Labelled photos from "Date_Dataset", an image-classification folder in hendhamdi/SmartDate_IoT. The possible labels are: Deglet Nour dryer, Deglet Nour oily, Deglet Nour oily treated, Deglet Nour semi-dryer, Deglet Nour semi-dryer treated, Deglet Nour semi-oily, Deglet Nour semi-oily treated, alig date variety, bessra date variety, kenta date variety, kintichi date variety.

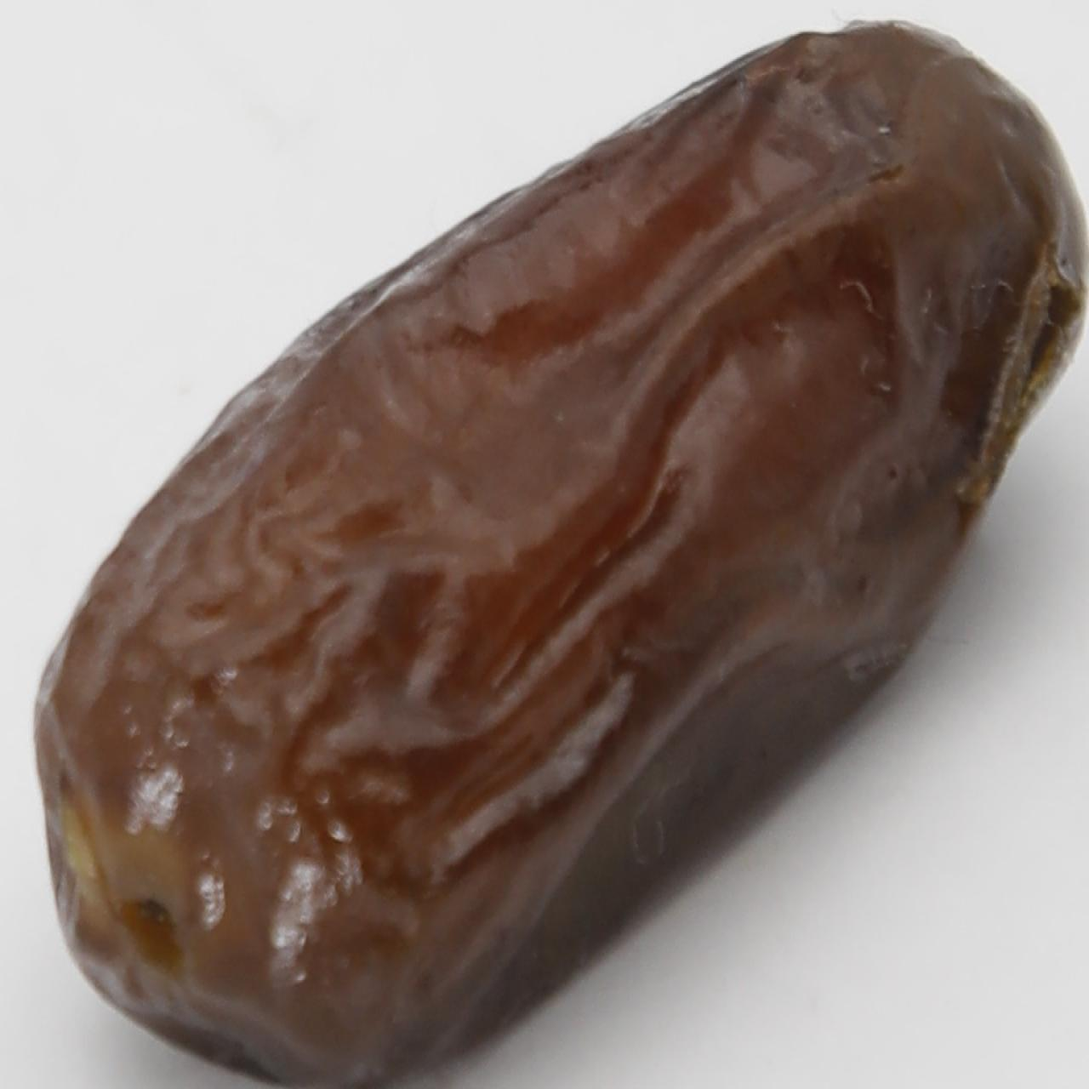
Label: alig date variety

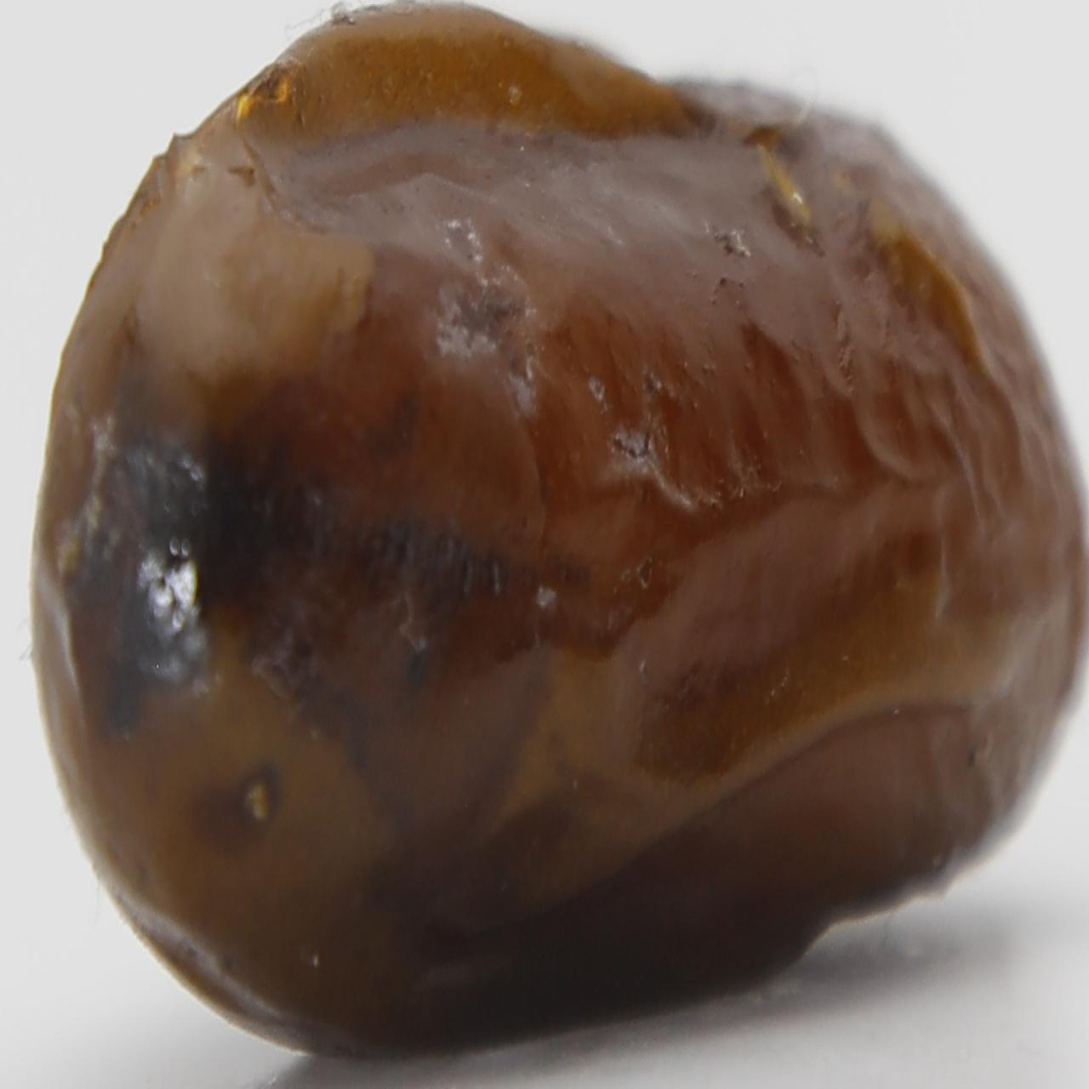
Label: alig date variety

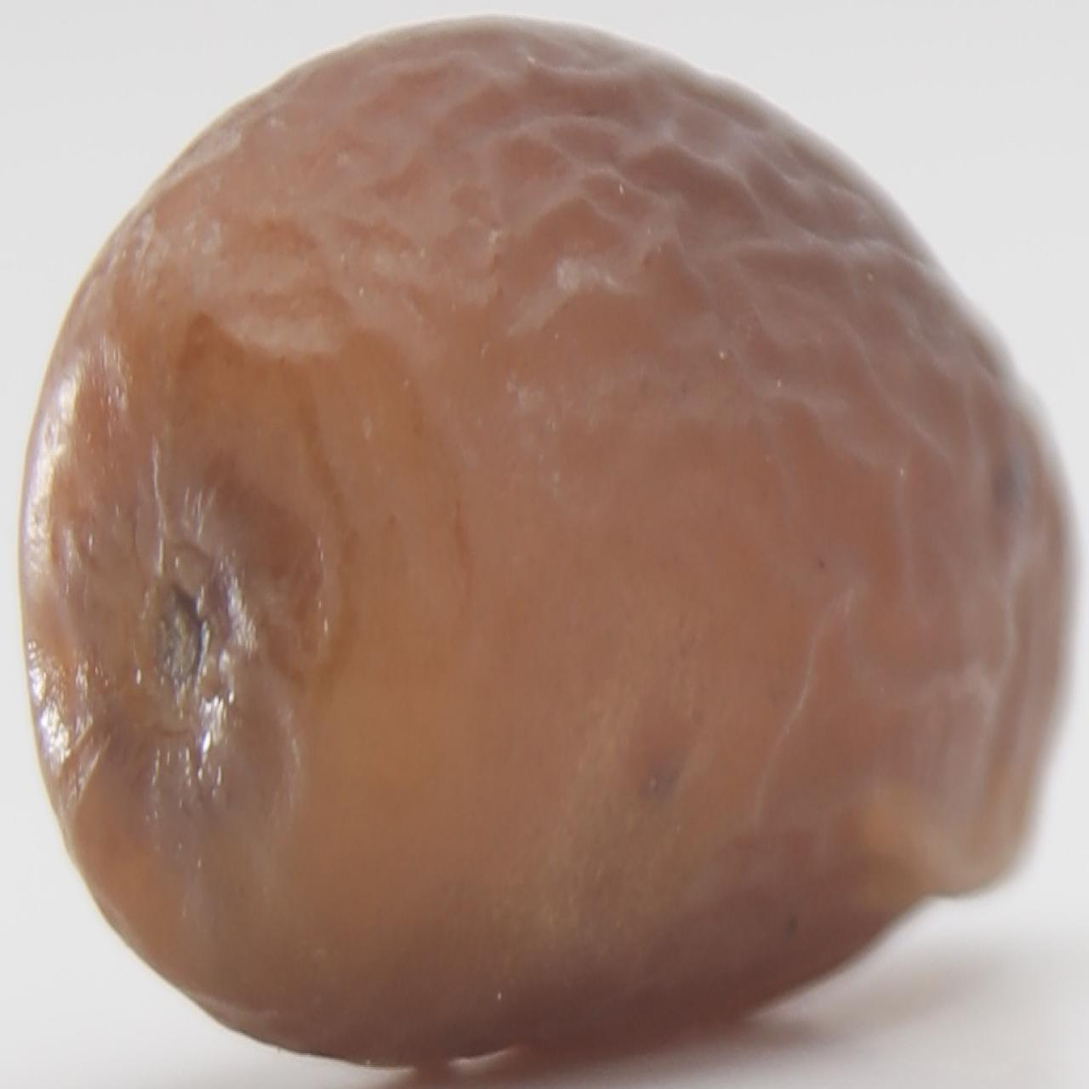
Label: Deglet Nour semi-dryer treated

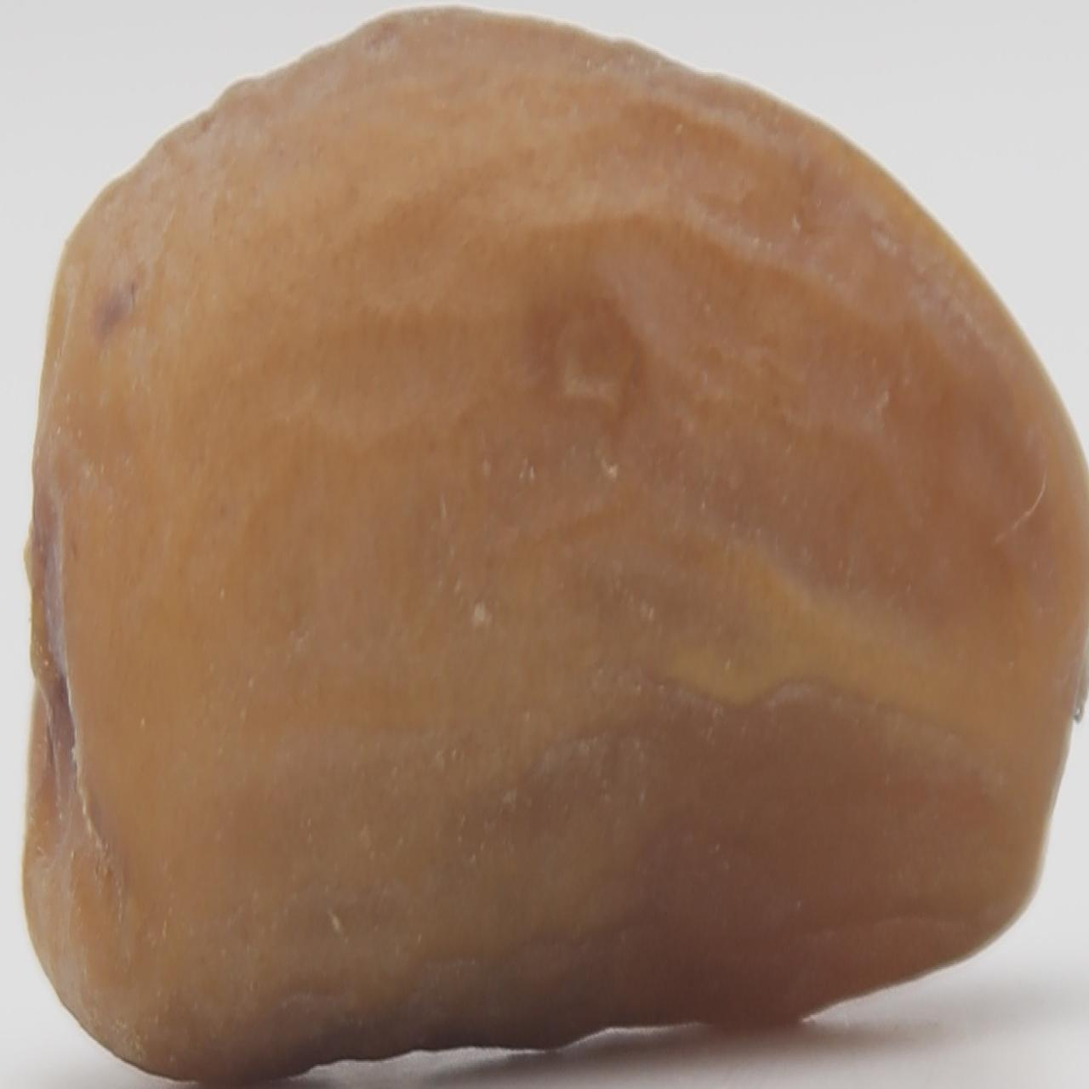
Label: Deglet Nour semi-dryer

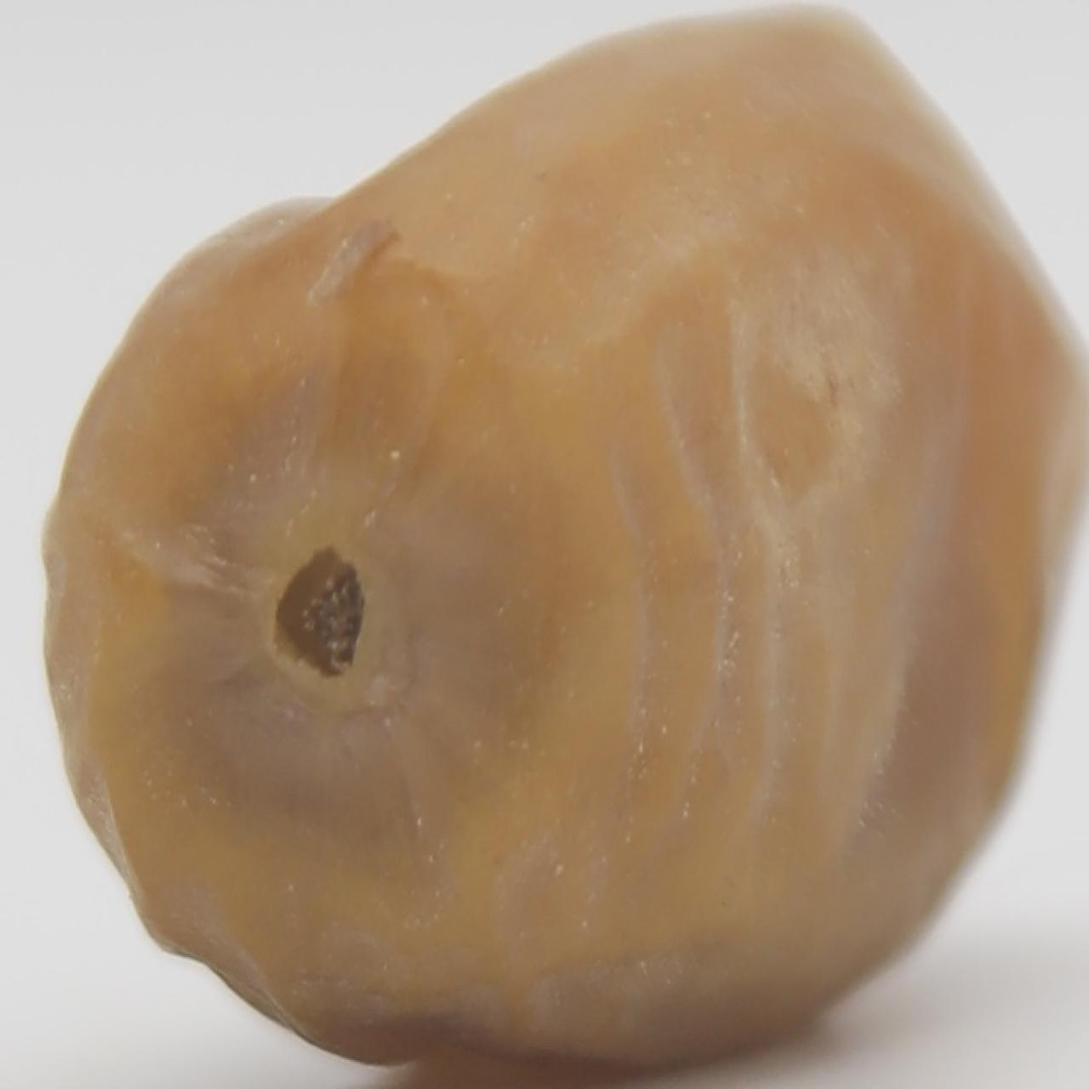
Label: Deglet Nour oily

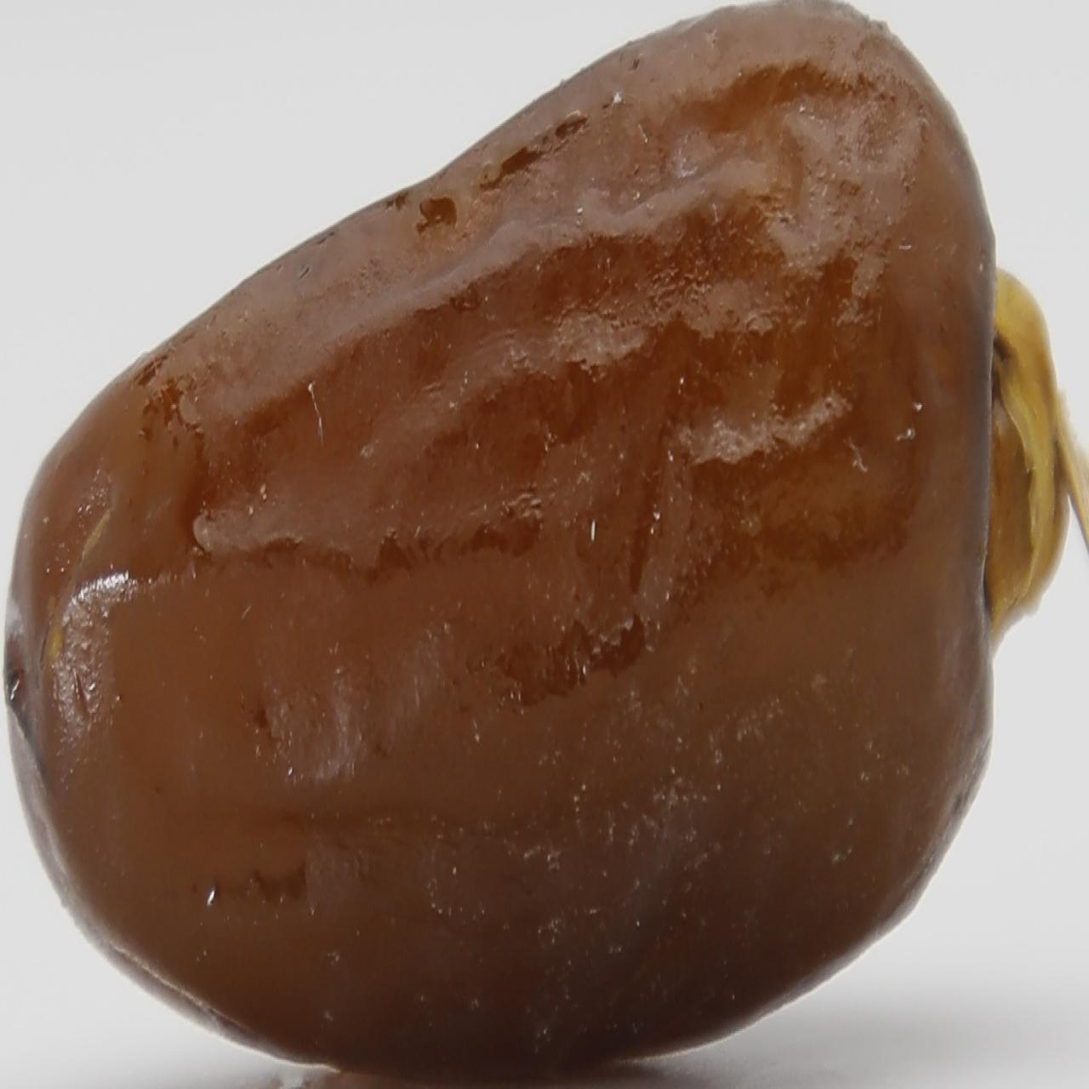
Label: Deglet Nour semi-oily treated
